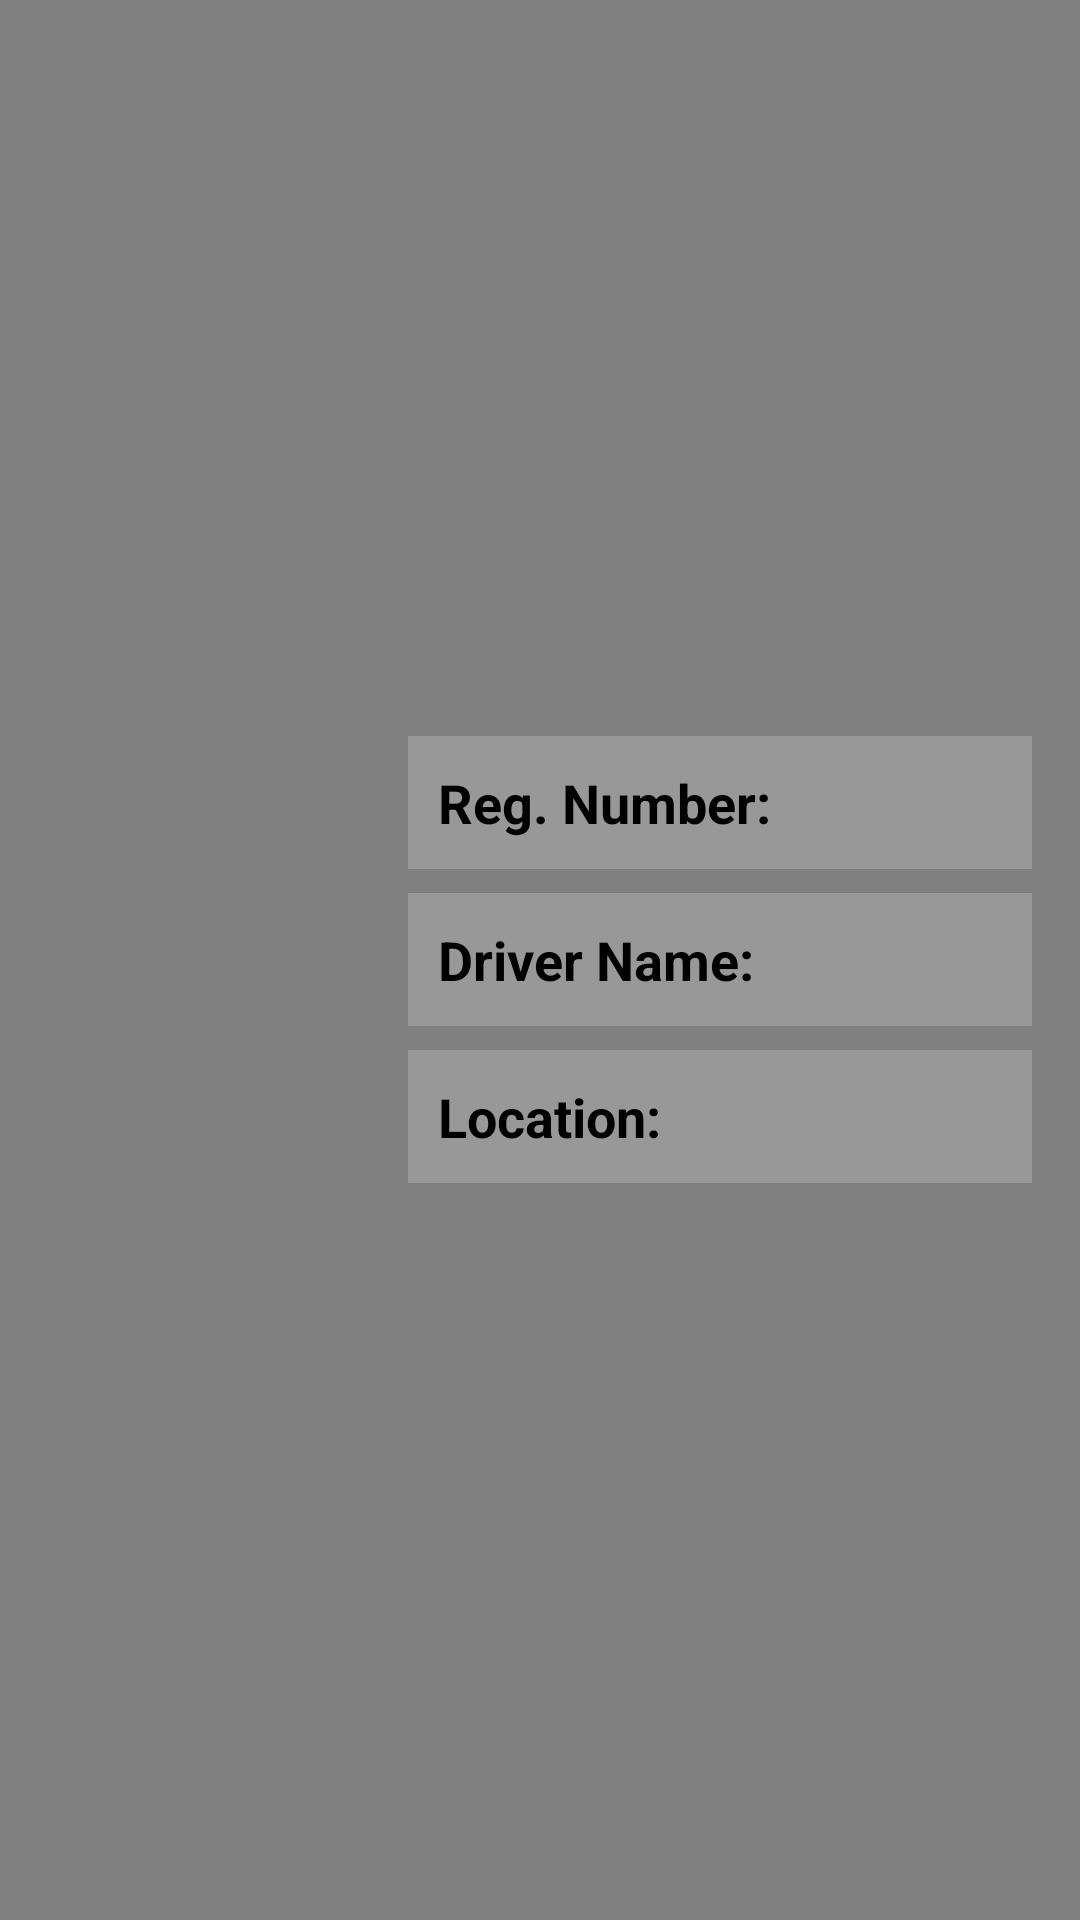

Layout XML and referenced resources for this Android screen:
<!-- AndroidManifest.xml: application theme Theme.NeoCare -->
<!-- res/layout/activity_ambulancedetails.xml -->
<?xml version="1.0" encoding="utf-8"?>
<RelativeLayout
    xmlns:android="http://schemas.android.com/apk/res/android"
    xmlns:app="http://schemas.android.com/apk/res-auto"
    android:id="@+id/aboutus_item"
    android:layout_width="match_parent"
    android:layout_height="200dp"
    android:paddingRight="16dp"
    android:layout_gravity="center"
    android:background="@color/grey"
    android:layout_marginTop="8dp"
    android:layout_marginBottom="8dp"
    >

    
    <ImageView
        android:id="@+id/ivAmbulanceImage"
        android:layout_width="100dp"
        android:layout_height="100dp"
        android:layout_margin="10dp"
        android:layout_alignParentStart="true"
        android:layout_centerVertical="true"
        />

    <LinearLayout
        android:layout_width="match_parent"
        android:layout_height="wrap_content"
        android:layout_centerVertical="true"
        android:layout_marginStart="16dp"
        android:layout_toEndOf="@id/ivAmbulanceImage"
        android:orientation="vertical">

        <TextView
            android:id="@+id/tvRegNum"
            android:layout_width="match_parent"
            android:layout_height="wrap_content"
            android:layout_marginBottom="8dp"
            android:background="#30ffffff"
            android:drawablePadding="10dp"
            android:padding="10dp"
            android:text="@string/amb_reg_number"
            android:textColor="@color/black"
            android:textColorHint="@color/black"
            android:textSize="18sp"
            android:textStyle="bold" />

        <TextView
            android:id="@+id/tvDriverName"
            android:layout_width="match_parent"
            android:layout_height="wrap_content"
            android:layout_marginBottom="8dp"
            android:background="#30ffffff"
            android:drawablePadding="10dp"
            android:padding="10dp"
            android:text="@string/driver_name"
            android:textColor="@color/black"
            android:textColorHint="@color/black"
            android:textSize="18sp"
            android:textStyle="bold" />

        <TextView
            android:id="@+id/tvLocation"
            android:layout_width="match_parent"
            android:layout_height="wrap_content"
            android:background="#30ffffff"
            android:drawablePadding="10dp"
            android:padding="10dp"
            android:text="@string/location"
            android:textColor="@color/black"
            android:textColorHint="@color/black"
            android:textSize="18sp"
            android:textStyle="bold" />
    </LinearLayout>
</RelativeLayout>
<!-- resources referenced by this layout -->
<resources>
  <color name="black">#FF000000</color>
  <color name="grey">#808080</color>
  <string name="amb_reg_number">Reg. Number:</string>
  <string name="driver_name">Driver Name:</string>
  <string name="location">Location:</string>
  <style name="Theme.NeoCare" parent="Theme.MaterialComponents.DayNight.DarkActionBar">
          
          <item name="colorPrimary">@color/purple_500</item>
          <item name="colorPrimaryVariant">@color/purple_700</item>
          <item name="colorOnPrimary">@color/white</item>
          
          <item name="colorSecondary">@color/teal_200</item>
          <item name="colorSecondaryVariant">@color/teal_700</item>
          <item name="colorOnSecondary">@color/black</item>
          
          <item name="android:statusBarColor">?attr/colorPrimaryVariant</item>
          
      </style>
  <color name="purple_500">#FF6200EE</color>
  <color name="purple_700">#FF3700B3</color>
  <color name="white">#FFFFFFFF</color>
  <color name="teal_200">#FF03DAC5</color>
  <color name="teal_700">#FF018786</color>
</resources>
